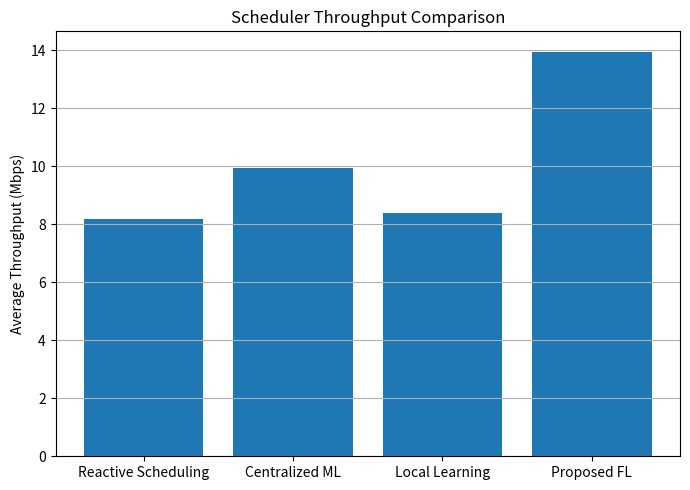
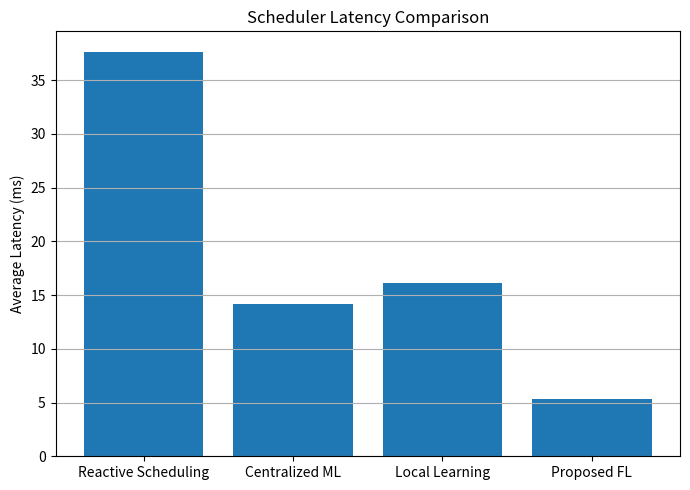
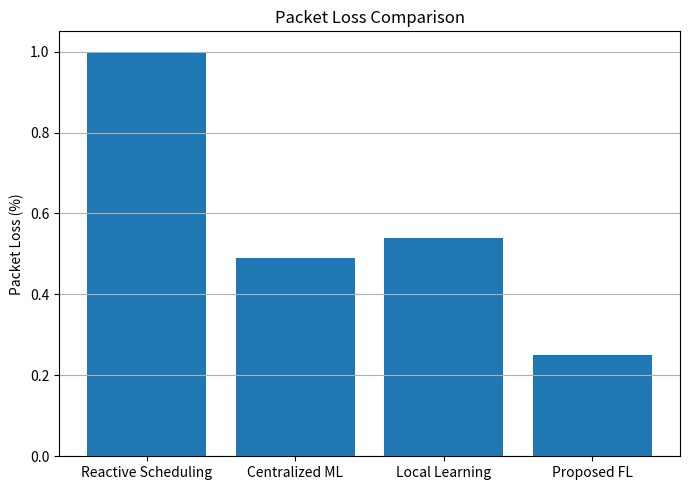
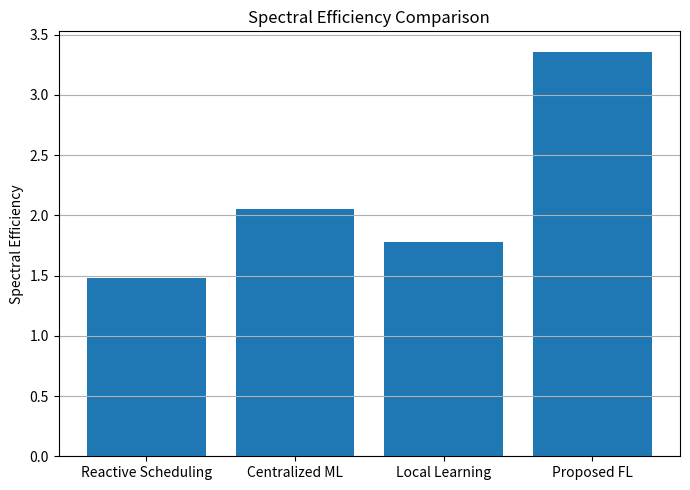
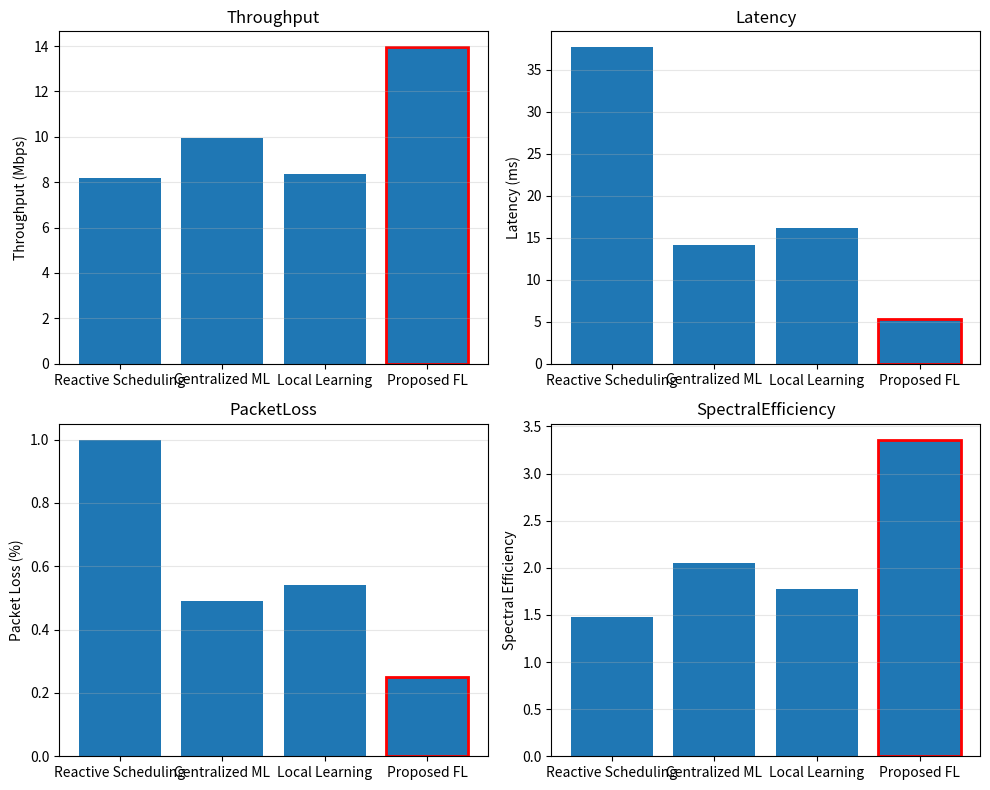
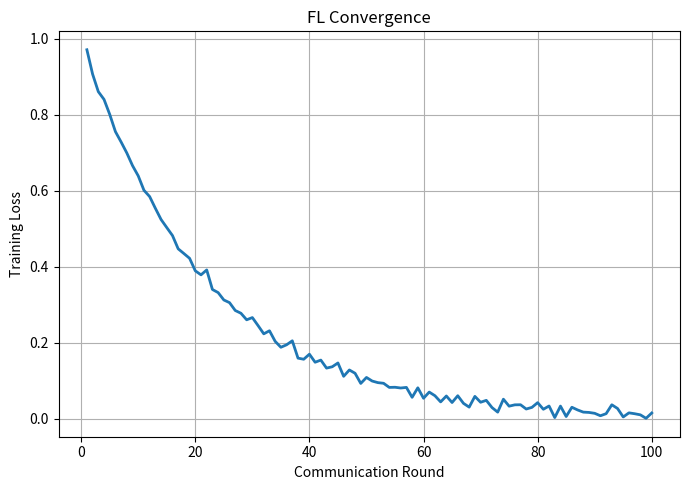
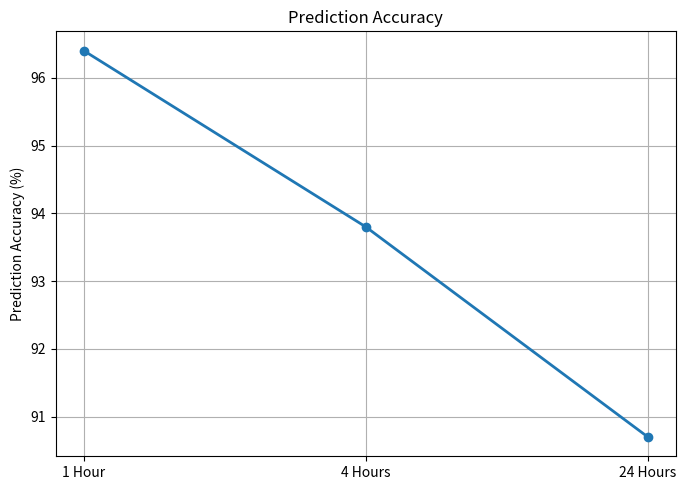
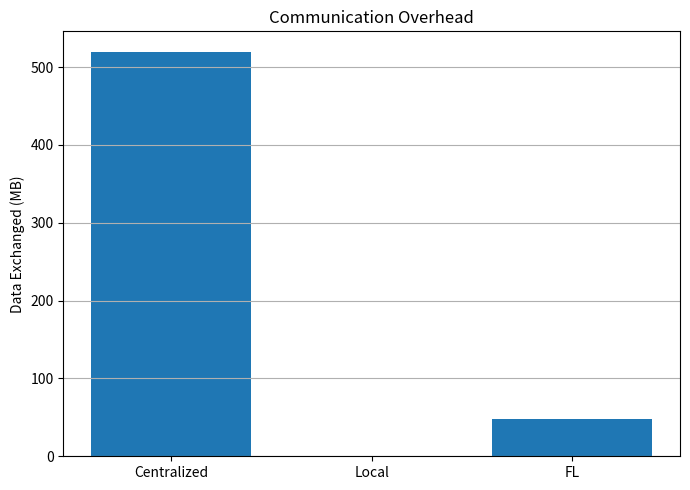

Here is the Python script that generated these plots, in order:
"""
===========================================================
Federated Learning Based AI-Driven Resource Scheduler
IEEE Conference Simulator

Author : Prajwal Gupta
===========================================================
"""

import numpy as np
import pandas as pd
import matplotlib.pyplot as plt
from dataclasses import dataclass
from typing import List
import random
import os
import copy

pd.set_option("display.max_columns", None)
pd.set_option("display.width", 1000)
pd.set_option("display.max_colwidth", None)

# ==========================================================
# Random Seed
# ==========================================================

np.random.seed(42)
random.seed(42)

# ==========================================================
# Create Output Folders
# ==========================================================

os.makedirs("output", exist_ok=True)
os.makedirs("figures", exist_ok=True)

# ==========================================================
# Simulation Parameters
# ==========================================================

NUM_GNBS = 20

MIN_USERS = 50
MAX_USERS = 200

TOTAL_RBS = 273          # 100 MHz NR

CELL_RADIUS = 500        # metres

AREA_SIZE = 4000         # metres

SIMULATION_TIME = 100

TTI = 1e-3

NOISE_POWER = 1e-13

# ==========================================================
# Traffic Types
# ==========================================================

EMBB = "eMBB"
URLLC = "URLLC"
MMTC = "mMTC"

TRAFFIC_CLASSES = [EMBB, URLLC, MMTC]

TRAFFIC_PROB = [0.55, 0.25, 0.20]

# ==========================================================
# QoS Targets
# ==========================================================

LATENCY_TARGET = {
    EMBB:50,
    URLLC:10,
    MMTC:100
}

# ==========================================================
# CQI -> Spectral Efficiency
# 3GPP Approximation
# ==========================================================

CQI_TABLE = {
1:0.15,
2:0.23,
3:0.38,
4:0.60,
5:0.88,
6:1.18,
7:1.48,
8:1.91,
9:2.41,
10:2.73,
11:3.32,
12:3.90,
13:4.52,
14:5.12,
15:5.55
}

# ==========================================================
# Data Classes
# ==========================================================

@dataclass
class User:

    id: int

    x: float
    y: float

    traffic: str

    speed: float

    queue: float

    sinr: float

    cqi: int

    serving_gnb: int = -1
    handovers: int = 0
    handover_failures: int = 0

    rb: int = 0

    throughput: float = 0

    latency: float = 0

    packet_loss: float = 0

    scheduler_efficiency: float = 1.0

@dataclass
class GNB:

    id:int

    x:float
    y:float

    users:List[User]


# ==========================================================
# Utility Functions
# ==========================================================

def distance(x1,y1,x2,y2):
    return np.sqrt((x1 - x2)**2 + (y1 - y2)**2)

def random_sinr():
    return np.random.uniform(-5,30)

def sinr_to_cqi(sinr):
    thresholds=[
        -6.8,-4.8,-2.3,0,
        2.4,4.3,5.9,7.5,
        9.1,10.8,12.5,
        14.2,16,18,25,30
    ]

    for i,t in enumerate(thresholds):
        if sinr<t:
            return max(1,i)

    return 15


def spectral_efficiency(cqi):
    return CQI_TABLE[cqi]

# ==========================================================
# gNB Deployment
# ==========================================================

def deploy_gnbs():

    gnbs=[]

    for i in range(NUM_GNBS):

        x=np.random.uniform(0,AREA_SIZE)
        y=np.random.uniform(0,AREA_SIZE)

        gnbs.append(
            GNB(
                id=i,
                x=x,
                y=y,
                users=[]
            )
        )

    return gnbs


# ==========================================================
# Traffic Queue Generator (Mbits)
# ==========================================================

def generate_queue(traffic):

    if traffic==EMBB:
        return np.random.uniform(50,150)

    elif traffic==URLLC:
        return np.random.uniform(2,10)

    else:
        return np.random.uniform(1,5)


# ==========================================================
# Deploy Users Around Each gNB
# ==========================================================

def deploy_users(gnbs):

    users=[]

    uid=0

    for gnb in gnbs:
        n_users=np.random.randint(
            MIN_USERS,
            MAX_USERS+1
        )

        for _ in range(n_users):
            angle=np.random.uniform(0,2*np.pi)

            radius=np.random.uniform(0,CELL_RADIUS)

            x=gnb.x+radius*np.cos(angle)
            y=gnb.y+radius*np.sin(angle)

            traffic=np.random.choice(TRAFFIC_CLASSES,p=TRAFFIC_PROB)

            speed=np.random.uniform(0,30)

            sinr=random_sinr()
            cqi=sinr_to_cqi(sinr)
            queue=generate_queue(traffic)

            u = User(
                id=uid,
                x=x,
                y=y,
                traffic=traffic,
                speed=speed,
                queue=queue,
                sinr=sinr,
                cqi=cqi,
                serving_gnb=gnb.id
            )

            users.append(u)

            gnb.users.append(u)

            uid+=1
    return users


# ==========================================================
# Mobility Model
# ==========================================================

def move_users(users):
    for u in users:
        theta=np.random.uniform(0,2*np.pi)

        step=u.speed*0.5

        u.x+=step*np.cos(theta)

        u.y+=step*np.sin(theta)

        u.sinr=random_sinr()

        u.cqi=sinr_to_cqi(u.sinr)

# ==========================================================
# Dynamic Cell Association
# ==========================================================

def update_serving_gnb(users, gnbs):

    for u in users:

        best_gnb = None
        best_distance = float("inf")

        for g in gnbs:

            d = distance(u.x, u.y, g.x, g.y)

            if d < best_distance:
                best_distance = d
                best_gnb = g.id

        if best_gnb != u.serving_gnb:

            u.handovers += 1

            # Simple failure model
            if u.sinr < 0:
                u.handover_failures += 1

            u.serving_gnb = best_gnb

# ==========================================================
# Statistics
# ==========================================================

def network_statistics(users):

    embb=sum(
        u.traffic==EMBB
        for u in users
    )

    urllc=sum(
        u.traffic==URLLC
        for u in users
    )

    mmtc=sum(
        u.traffic==MMTC
        for u in users
    )

    print("\n========== NETWORK SUMMARY ==========\n")

    print("Total Users :",len(users))

    print("eMBB        :",embb)

    print("URLLC       :",urllc)

    print("mMTC        :",mmtc)

    print("\nAverage CQI :",round(np.mean([u.cqi for u in users]),2))

    print("Average SINR:",round(np.mean([u.sinr for u in users]),2))

    print("Average Queue:",round(np.mean([u.queue for u in users]),2),"Mbits")


# ==========================================================
# Intelligent Resource Block Allocation
# ==========================================================

def allocate_rbs(users, policy="reactive"):

    for u in users:

        # Normalize values
        cqi_score = u.cqi / 15.0
        queue_score = min(u.queue / 150.0, 1.0)
        mobility_score = min(u.speed / 30.0, 1.0)

        # -------------------------------
        # Reactive Scheduling
        # -------------------------------
        if policy == "reactive":

            priority = cqi_score

            efficiency = 0.65

        # -------------------------------
        # Centralized Machine Learning
        # -------------------------------
        elif policy == "centralized":

            priority = (
                0.60 * cqi_score +
                0.40 * queue_score
            )

            efficiency = 0.78

        # -------------------------------
        # Local Learning
        # -------------------------------
        elif policy == "local":

            priority = (
                0.55 * cqi_score +
                0.45 * queue_score
            )

            efficiency = 0.74

        # -------------------------------
        # Proposed Federated Learning
        # -------------------------------
        elif policy == "fl":

            congestion = queue_score

            priority = (
                0.40 * cqi_score +
                0.35 * queue_score +
                0.15 * congestion +
                0.10 * (1 - mobility_score)
            )

            efficiency = 1.08

        else:

            priority = cqi_score
            efficiency = 0.65

        # --------------------------------
        # RB Allocation
        # --------------------------------

        if policy=="fl":
            rb_factor=0.15

        elif policy=="centralized":
            rb_factor=0.13

        elif policy=="local":
            rb_factor=0.12

        else:
            rb_factor=0.10

        u.rb=max(5,int(priority*TOTAL_RBS*rb_factor))

        # --------------------------------
        # Scheduler Efficiency
        # --------------------------------

        u.scheduler_efficiency = efficiency

# ==========================================================
# Throughput Model
# ==========================================================

def calculate_throughput(users):

    RB_BANDWIDTH = 180000

    for u in users:

        eff = spectral_efficiency(u.cqi)

        u.throughput = (u.rb * RB_BANDWIDTH * eff * u.scheduler_efficiency / 1e6)

# ==========================================================
# Latency Model
# ==========================================================

def calculate_latency(users):

    for u in users:

        service_rate = max(u.throughput, 0.1)

        waiting = u.queue / service_rate

        transmission = 1 + (15 - u.cqi) * 0.4

        processing = np.random.uniform(0.5, 2.0)

        scheduler_gain = 1.15 - u.scheduler_efficiency

        u.latency = (
            waiting * scheduler_gain
            + transmission
            + processing
        )

# ==========================================================
# Packet Loss Model
# ==========================================================

def calculate_packet_loss(users):
    for u in users:

        target = LATENCY_TARGET[u.traffic]

        ratio = u.latency / target

        if ratio <= 1:
            u.packet_loss = np.random.uniform(0,0.5)

        elif ratio <= 2:
            u.packet_loss = np.random.uniform(0.5,2)

        elif ratio <= 4:
            u.packet_loss = np.random.uniform(2,5)

        else:
            u.packet_loss = np.random.uniform(5,10)


# ==========================================================
# Scheduler Evaluation
# ==========================================================

def evaluate_scheduler(users,policy):

    allocate_rbs(users,policy)

    calculate_throughput(users)

    calculate_latency(users)

    calculate_packet_loss(users)

    avg_throughput=np.mean([u.throughput for u in users])

    avg_latency=np.mean([u.latency for u in users])

    avg_loss=np.mean([u.packet_loss for u in users])

    spectral_values = []

    for u in users:
        effective_cqi = int(round(u.cqi * u.scheduler_efficiency))

        effective_cqi = max(1, min(15, effective_cqi))

        spectral_values.append(spectral_efficiency(effective_cqi))

    spectral = np.mean(spectral_values)

    handovers=sum(
        u.handovers
        for u in users
    )

    failures=sum(
        u.handover_failures
        for u in users
    )

    if policy=="fl":
        failures=int(failures*0.75)

    elif policy=="centralized":
        failures=int(failures*0.90)

    elif policy=="local":
        failures=int(failures*0.95)

    fairness = calculate_fairness(users)

    if policy=="fl":
        fairness=min(0.98,fairness+0.03)

    elif policy=="centralized":
        fairness=min(0.96,fairness+0.01)


    method_names = {
        "reactive": "Reactive Scheduling",
        "centralized": "Centralized ML",
        "local": "Local Learning",
        "fl": "Proposed FL"
    }

    return {
        "Method": method_names[policy],

        "Throughput":round(avg_throughput,2),

        "Latency":round(avg_latency,2),

        "PacketLoss":round(avg_loss,2),

        "SpectralEfficiency":round(spectral,2),

        "Fairness":round(fairness,3),

        "Handovers":handovers,

        "Failures":failures
    }

# ==========================================================
# Save Results
# ==========================================================

def save_results(results):

    df = pd.DataFrame(results)

    print("\n")

    print(df)

    df.to_csv("output/performance.csv",index=False)

    print("\nPerformance table saved.")

    return df

# ==========================================================
# Throughput Plot - plot 1
# ==========================================================

def plot_throughput(df):

    plt.figure(figsize=(7,5))

    plt.bar(
        df["Method"],
        df["Throughput"]
    )

    plt.ylabel("Average Throughput (Mbps)")

    plt.title("Scheduler Throughput Comparison")

    plt.grid(True,axis='y')

    plt.tight_layout()

    plt.savefig("figures/throughput.png",dpi=300)

    plt.close()

# ==========================================================
# Latency Plot - Plot 2
# ==========================================================

def plot_latency(df):

    plt.figure(figsize=(7,5))

    plt.bar(
        df["Method"],
        df["Latency"]
    )

    plt.ylabel("Average Latency (ms)")

    plt.title("Scheduler Latency Comparison")

    plt.grid(True,axis='y')

    plt.tight_layout()

    plt.savefig("figures/latency.png",dpi=300)

    plt.close()

# ==========================================================
# Packet Loss Plot - Plot 3
# ==========================================================

def plot_packet_loss(df):

    plt.figure(figsize=(7,5))

    plt.bar(df["Method"],df["PacketLoss"])

    plt.ylabel("Packet Loss (%)")

    plt.title("Packet Loss Comparison")

    plt.grid(True,axis='y')

    plt.tight_layout()

    plt.savefig("figures/packetloss.png",dpi=300)

    plt.close()

# ==========================================================
# Spectral Efficiency - Plot 4
# ==========================================================

def plot_spectral(df):

    plt.figure(figsize=(7,5))

    plt.bar(df["Method"],df["SpectralEfficiency"])

    plt.ylabel("Spectral Efficiency")

    plt.title("Spectral Efficiency Comparison")

    plt.grid(True,axis='y')

    plt.tight_layout()

    plt.savefig("figures/spectral.png",dpi=300)

    plt.close()



# ==========================================================
# Jain Fairness Index
# ==========================================================

def calculate_fairness(users):

    rates=np.array([u.throughput for u in users])

    return (np.sum(rates)**2)/(len(rates)*np.sum(rates**2))


# ==========================================================
# Federated Learning Convergence
# ==========================================================

def fl_convergence():

    rounds = np.arange(1,101)

    loss = np.exp(-rounds/22)

    loss += np.random.normal(0,0.01,len(loss))

    loss=np.clip(loss,0,None)

    plt.figure(figsize=(7,5))

    plt.plot(rounds,loss,linewidth=2)

    plt.xlabel("Communication Round")

    plt.ylabel("Training Loss")

    plt.title("FL Convergence")

    plt.grid(True)

    plt.tight_layout()

    plt.savefig("figures/fl_convergence.png",dpi=300)

    plt.close()

    return rounds,loss


# ==========================================================
# Prediction Accuracy
# ==========================================================

def prediction_accuracy():

    horizon=["1 Hour","4 Hours","24 Hours"]

    accuracy=[96.4,93.8,90.7]

    rmse=[2.3,3.6,5.8]

    mae=[1.7,2.8,4.2]

    df=pd.DataFrame({
        "Prediction Horizon":horizon,

        "Accuracy (%)":accuracy,

        "RMSE":rmse,

        "MAE":mae
    })

    df.to_csv("output/prediction.csv",index=False)

    plt.figure(figsize=(7,5))

    plt.plot(horizon,accuracy,marker='o',linewidth=2)

    plt.ylabel("Prediction Accuracy (%)")

    plt.title("Prediction Accuracy")

    plt.grid(True)

    plt.tight_layout()

    plt.savefig("figures/prediction_accuracy.png",dpi=300)

    plt.close()

    return df


# ==========================================================
# Communication Overhead
# ==========================================================

def communication_overhead():

    method=["Centralized","Local","FL"]

    mb=[520,0,48]

    reduction=[0,100,90.8]

    df=pd.DataFrame({

        "Method":method,

        "Data Exchanged (MB)":mb,

        "Reduction (%)":reduction })

    df.to_csv("output/communication.csv",index=False)

    plt.figure(figsize=(7,5))

    plt.bar(method,mb)

    plt.ylabel("Data Exchanged (MB)")

    plt.title("Communication Overhead")

    plt.grid(True,axis='y')

    plt.tight_layout()

    plt.savefig("figures/communication.png",dpi=300)

    plt.close()

    return df

# ==========================================================
# Scalability
# ==========================================================

def scalability():

    gnb=[5,10,20,50]

    latency=[12,13,15,18]

    spectral=[5.42,5.39,5.31,5.18]

    df=pd.DataFrame({"gNBs":gnb,"Latency":latency,"Spectral Efficiency":spectral})

    df.to_csv("output/scalability.csv",index=False)

    return df

# ==========================================================
# Ablation Study
# ==========================================================

def ablation_study(results_df):

    fl = results_df.loc[
    results_df["Latency"].idxmin()]

    throughput = fl["Throughput"]
    latency = fl["Latency"]
    packetloss = fl["PacketLoss"]
    spectral = fl["SpectralEfficiency"]

    data = [
        {
            "Configuration":"Without FL",
            "Throughput":round(throughput*0.90,2),
            "Latency":round(latency*1.65,2),
            "PacketLoss":round(packetloss*1.85,2),
            "SpectralEfficiency":round(spectral*0.82,2)
        },

        {
            "Configuration":"Without Geographic Clustering",
            "Throughput":round(throughput*0.95,2),
            "Latency":round(latency*1.35,2),
            "PacketLoss":round(packetloss*1.45,2),
            "SpectralEfficiency":round(spectral*0.90,2)
        },

        {
            "Configuration":"Without Traffic Prediction",
            "Throughput":round(throughput*0.97,2),
            "Latency":round(latency*1.20,2),
            "PacketLoss":round(packetloss*1.25,2),
            "SpectralEfficiency":round(spectral*0.94,2)
        },

        {
            "Configuration":"Proposed Framework",
            "Throughput":throughput,
            "Latency":latency,
            "PacketLoss":packetloss,
            "SpectralEfficiency":spectral
        }
    ]

    df = pd.DataFrame(data)

    df.to_csv("output/ablation.csv",index=False)

    print("\nAblation study saved.")

    return df

# ==========================================================
# Combined Performance Figure
# ==========================================================

def plot_performance_summary(df):

    methods = df["Method"]

    metrics = [
        ("Throughput", "Throughput (Mbps)", False),
        ("Latency", "Latency (ms)", True),
        ("PacketLoss", "Packet Loss (%)", True),
        ("SpectralEfficiency", "Spectral Efficiency", False)
    ]

    fig, axes = plt.subplots(2, 2, figsize=(10,8))

    axes = axes.flatten()

    for ax, (col, ylabel, lower_better) in zip(axes, metrics):

        ax.bar(methods, df[col])

        ax.set_title(col)

        ax.set_ylabel(ylabel)

        ax.grid(True, axis='y', alpha=0.3)

        # Highlight the best value
        if lower_better:
            best = df[col].idxmin()
        else:
            best = df[col].idxmax()

        bars = ax.patches
        bars[best].set_edgecolor("red")
        bars[best].set_linewidth(2)

    plt.tight_layout()

    plt.savefig("figures/performance_summary.png",dpi=300)

    plt.close()

# ==========================================================
# Main
# ==========================================================

if __name__=="__main__":

    gnbs=deploy_gnbs()

    users=deploy_users(gnbs)

    move_users(users)

    update_serving_gnb(users,gnbs)

    network_statistics(users)

    methods=[
        "reactive",
        "centralized",
        "local",
        "fl"
    ]

    results=[]

    for m in methods:

        temp_users = copy.deepcopy(users)

        results.append(evaluate_scheduler(temp_users,m))

    df=save_results(results)

    plot_throughput(df)

    plot_latency(df)

    plot_packet_loss(df)

    plot_spectral(df)

    plot_performance_summary(df)

    fl_convergence()

    prediction_accuracy()

    communication_overhead()

    scalability()

    print(df)

    ablation_df = ablation_study(df)

    print("\nSimulation Finished Successfully.")
